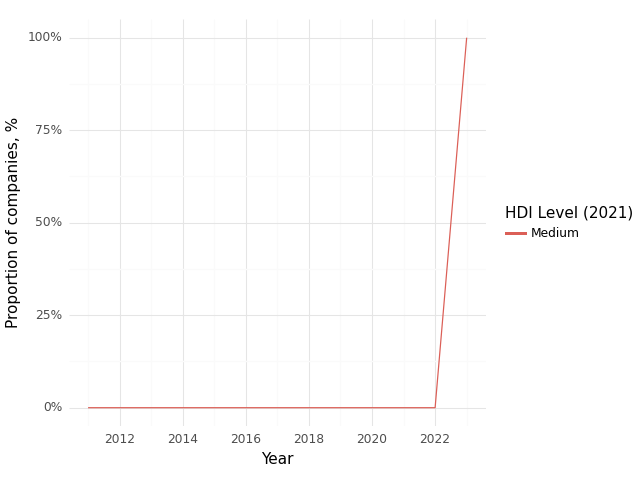

The table this chart was drawn from, first rows:
, Year, HDI Level (2021), Climate, Health, Intersection
0, 2011, Medium, 0.0, 1.0, 0.0
1, 2012, Medium, 0.0, 1.0, 0.0
2, 2013, Medium, 0.0, 1.0, 0.0
3, 2014, Medium, 0.0, 1.0, 0.0
4, 2015, Medium, 0.0, 1.0, 0.0
5, 2016, Medium, 0.0, 1.0, 0.0
6, 2017, Medium, 0.0, 1.0, 0.0
7, 2018, Medium, 0.0, 1.0, 0.0
8, 2019, Medium, 0.0, 1.0, 0.0
9, 2020, Medium, 0.0, 1.0, 0.0
10, 2021, Medium, 0.36, 0.82, 0.0
11, 2022, Medium, 0.17, 0.75, 0.0
12, 2023, Medium, 1.0, 1.0, 1.0
